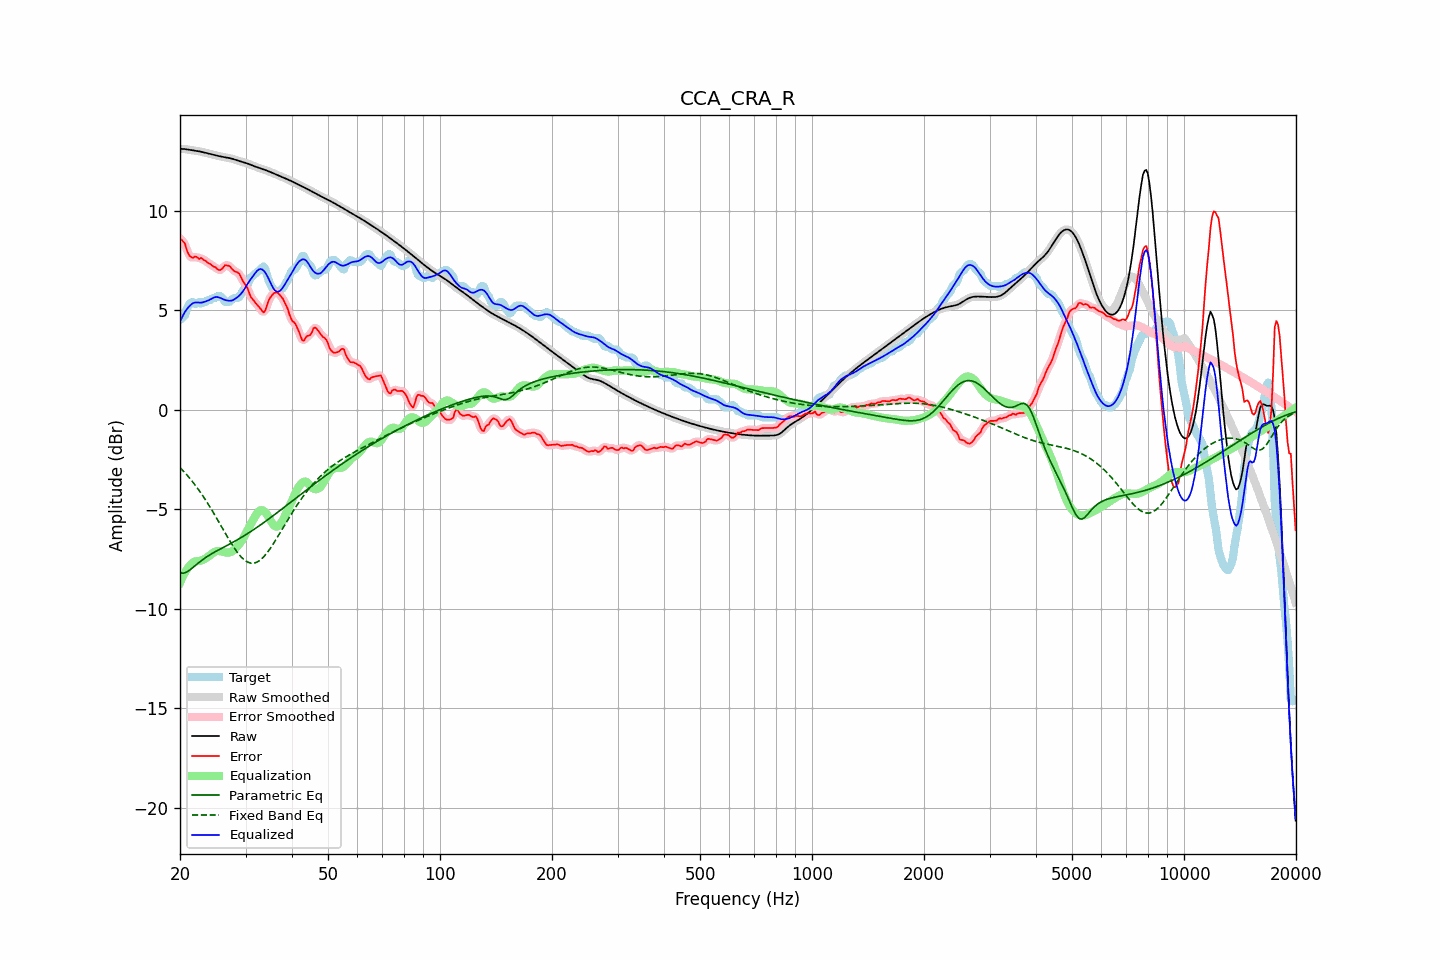

The table this chart was drawn from, first rows:
frequency, raw, error, smoothed, error_smoothed, equalization, parametric_eq, fixed_band_eq, equalized_raw, equalized_smoothed, target
20.00, 13.11, 8.59, 13.11, 8.60, -8.69, -8.19, -2.91, 4.41, 4.41, 4.52
20.20, 13.10, 8.53, 13.10, 8.53, -8.51, -8.20, -2.99, 4.59, 4.59, 4.57
20.40, 13.10, 8.44, 13.10, 8.43, -8.34, -8.21, -3.07, 4.75, 4.75, 4.65
20.61, 13.09, 8.36, 13.09, 8.30, -8.19, -8.19, -3.16, 4.90, 4.90, 4.73
20.81, 13.08, 8.08, 13.08, 8.10, -8.06, -8.16, -3.25, 5.02, 5.02, 5.00
21.02, 13.07, 7.87, 13.07, 7.90, -7.94, -8.11, -3.35, 5.13, 5.13, 5.20
21.23, 13.05, 7.73, 13.05, 7.73, -7.84, -8.06, -3.44, 5.21, 5.21, 5.33
21.44, 13.04, 7.66, 13.04, 7.66, -7.76, -8.00, -3.54, 5.28, 5.28, 5.38
21.66, 13.03, 7.63, 13.03, 7.65, -7.68, -7.93, -3.64, 5.34, 5.34, 5.40
21.87, 13.02, 7.69, 13.02, 7.67, -7.64, -7.87, -3.74, 5.38, 5.38, 5.33
22.09, 13.00, 7.68, 13.00, 7.65, -7.61, -7.80, -3.85, 5.39, 5.39, 5.32
22.31, 12.99, 7.63, 12.99, 7.64, -7.61, -7.73, -3.96, 5.39, 5.39, 5.36
22.54, 12.98, 7.57, 12.98, 7.62, -7.60, -7.66, -4.07, 5.38, 5.38, 5.41
22.76, 12.96, 7.63, 12.96, 7.59, -7.58, -7.60, -4.19, 5.38, 5.38, 5.33
22.99, 12.94, 7.58, 12.94, 7.57, -7.55, -7.54, -4.30, 5.39, 5.39, 5.37
23.22, 12.92, 7.50, 12.92, 7.53, -7.51, -7.48, -4.42, 5.41, 5.41, 5.42
23.45, 12.90, 7.48, 12.90, 7.46, -7.47, -7.42, -4.55, 5.44, 5.44, 5.42
23.69, 12.88, 7.40, 12.88, 7.41, -7.41, -7.37, -4.67, 5.47, 5.47, 5.48
23.92, 12.86, 7.34, 12.86, 7.36, -7.36, -7.32, -4.80, 5.50, 5.50, 5.52
24.16, 12.84, 7.32, 12.84, 7.29, -7.29, -7.27, -4.93, 5.55, 5.55, 5.52
24.40, 12.82, 7.23, 12.82, 7.25, -7.23, -7.22, -5.07, 5.59, 5.59, 5.59
24.65, 12.80, 7.18, 12.80, 7.20, -7.17, -7.18, -5.20, 5.63, 5.63, 5.62
24.89, 12.78, 7.16, 12.78, 7.13, -7.13, -7.13, -5.34, 5.66, 5.66, 5.62
25.14, 12.76, 7.08, 12.76, 7.08, -7.10, -7.09, -5.48, 5.66, 5.66, 5.68
25.39, 12.74, 7.02, 12.74, 7.04, -7.10, -7.05, -5.62, 5.64, 5.65, 5.72
25.65, 12.73, 7.02, 12.73, 7.03, -7.11, -7.00, -5.76, 5.62, 5.62, 5.71
25.91, 12.71, 7.07, 12.71, 7.08, -7.13, -6.96, -5.90, 5.58, 5.58, 5.64
26.16, 12.69, 7.16, 12.69, 7.16, -7.15, -6.92, -6.04, 5.54, 5.54, 5.54
26.43, 12.68, 7.26, 12.68, 7.22, -7.17, -6.87, -6.18, 5.51, 5.51, 5.42
26.69, 12.67, 7.25, 12.67, 7.26, -7.18, -6.83, -6.32, 5.49, 5.49, 5.42
26.96, 12.65, 7.23, 12.65, 7.24, -7.18, -6.79, -6.46, 5.48, 5.48, 5.42
27.23, 12.64, 7.21, 12.64, 7.18, -7.17, -6.75, -6.60, 5.47, 5.47, 5.43
27.50, 12.62, 7.10, 12.62, 7.11, -7.14, -6.70, -6.73, 5.48, 5.48, 5.52
27.77, 12.59, 7.02, 12.59, 7.02, -7.08, -6.66, -6.85, 5.51, 5.51, 5.57
28.05, 12.57, 6.95, 12.57, 6.96, -7.01, -6.61, -6.98, 5.55, 5.55, 5.62
28.33, 12.54, 6.92, 12.54, 6.93, -6.93, -6.57, -7.09, 5.61, 5.61, 5.62
28.62, 12.51, 6.89, 12.51, 6.88, -6.84, -6.52, -7.20, 5.67, 5.67, 5.62
28.90, 12.49, 6.81, 12.49, 6.79, -6.74, -6.47, -7.30, 5.74, 5.74, 5.67
29.19, 12.46, 6.65, 12.46, 6.65, -6.63, -6.43, -7.40, 5.83, 5.83, 5.82
29.48, 12.44, 6.48, 12.44, 6.50, -6.51, -6.38, -7.47, 5.93, 5.93, 5.96
29.78, 12.42, 6.35, 12.42, 6.36, -6.36, -6.33, -7.55, 6.05, 6.05, 6.06
30.08, 12.39, 6.24, 12.39, 6.23, -6.21, -6.28, -7.60, 6.18, 6.18, 6.15
30.38, 12.37, 6.10, 12.37, 6.07, -6.05, -6.23, -7.65, 6.32, 6.32, 6.27
30.68, 12.34, 5.88, 12.34, 5.88, -5.89, -6.17, -7.68, 6.44, 6.44, 6.45
30.99, 12.30, 5.67, 12.31, 5.71, -5.75, -6.12, -7.71, 6.56, 6.56, 6.64
31.30, 12.27, 5.57, 12.27, 5.56, -5.61, -6.07, -7.71, 6.67, 6.67, 6.70
31.61, 12.24, 5.47, 12.24, 5.46, -5.46, -6.02, -7.71, 6.77, 6.78, 6.77
31.93, 12.21, 5.36, 12.21, 5.37, -5.32, -5.96, -7.68, 6.88, 6.88, 6.85
32.24, 12.18, 5.27, 12.18, 5.27, -5.20, -5.91, -7.65, 6.98, 6.98, 6.91
32.57, 12.15, 5.18, 12.15, 5.18, -5.11, -5.85, -7.60, 7.04, 7.04, 6.97
32.89, 12.13, 5.08, 12.12, 5.06, -5.06, -5.79, -7.55, 7.07, 7.07, 7.04
33.22, 12.10, 4.97, 12.10, 4.96, -5.05, -5.74, -7.48, 7.05, 7.05, 7.12
33.55, 12.07, 4.88, 12.07, 4.93, -5.08, -5.68, -7.40, 6.99, 6.99, 7.19
33.89, 12.04, 4.98, 12.04, 5.01, -5.15, -5.62, -7.31, 6.89, 6.89, 7.07
34.23, 12.01, 5.22, 12.01, 5.20, -5.25, -5.56, -7.21, 6.76, 6.76, 6.80
34.57, 11.98, 5.46, 11.98, 5.42, -5.38, -5.50, -7.10, 6.60, 6.60, 6.52
34.92, 11.95, 5.61, 11.95, 5.61, -5.52, -5.44, -6.99, 6.43, 6.43, 6.33
35.27, 11.91, 5.72, 11.91, 5.74, -5.66, -5.38, -6.87, 6.25, 6.25, 6.19
35.62, 11.88, 5.83, 11.88, 5.82, -5.77, -5.32, -6.74, 6.11, 6.11, 6.05
35.97, 11.85, 5.88, 11.85, 5.88, -5.85, -5.26, -6.62, 6.00, 6.00, 5.96
... 635 more rows
